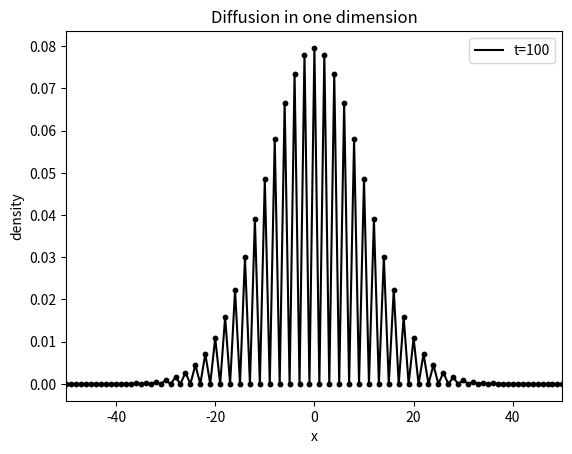

Write the Python code that produced this figure.
import numpy as np
import matplotlib.pyplot as plt
from copy import deepcopy

def density(t_end):

    x = list(np.linspace(-50,50,101))
    d = list(np.zeros(50)) + list(np.ones(1)) + list(np.zeros(50))
    d1 = deepcopy(d)

    for i in range(t_end):
        for j in range(101):
            if j==0 or j==100:
                pass
            else:
                d[j] = 0.5* (d1[j+1] + d1[j-1])
        d1 = deepcopy(d)

    for i in range(101):
        if i==0 or i==100:
            pass
        else:
            if d[i]==0:
                d[i] = 0.5*(d1[i+1] + d1[i-1])

    return x, d1

x1, d1 = density(0)[0], density(0)[1]
x2, d2 = density(10)[0], density(10)[1]
x3, d3 = density(100)[0], density(100)[1]



plt.plot(x3,d3,label='t=100',c='k')


plt.scatter(x3,d3,s=10,c='k')

plt.xlabel('x')
plt.ylabel('density')
plt.title('Diffusion in one dimension')
plt.xlim(-50,50)
plt.legend()

plt.show()